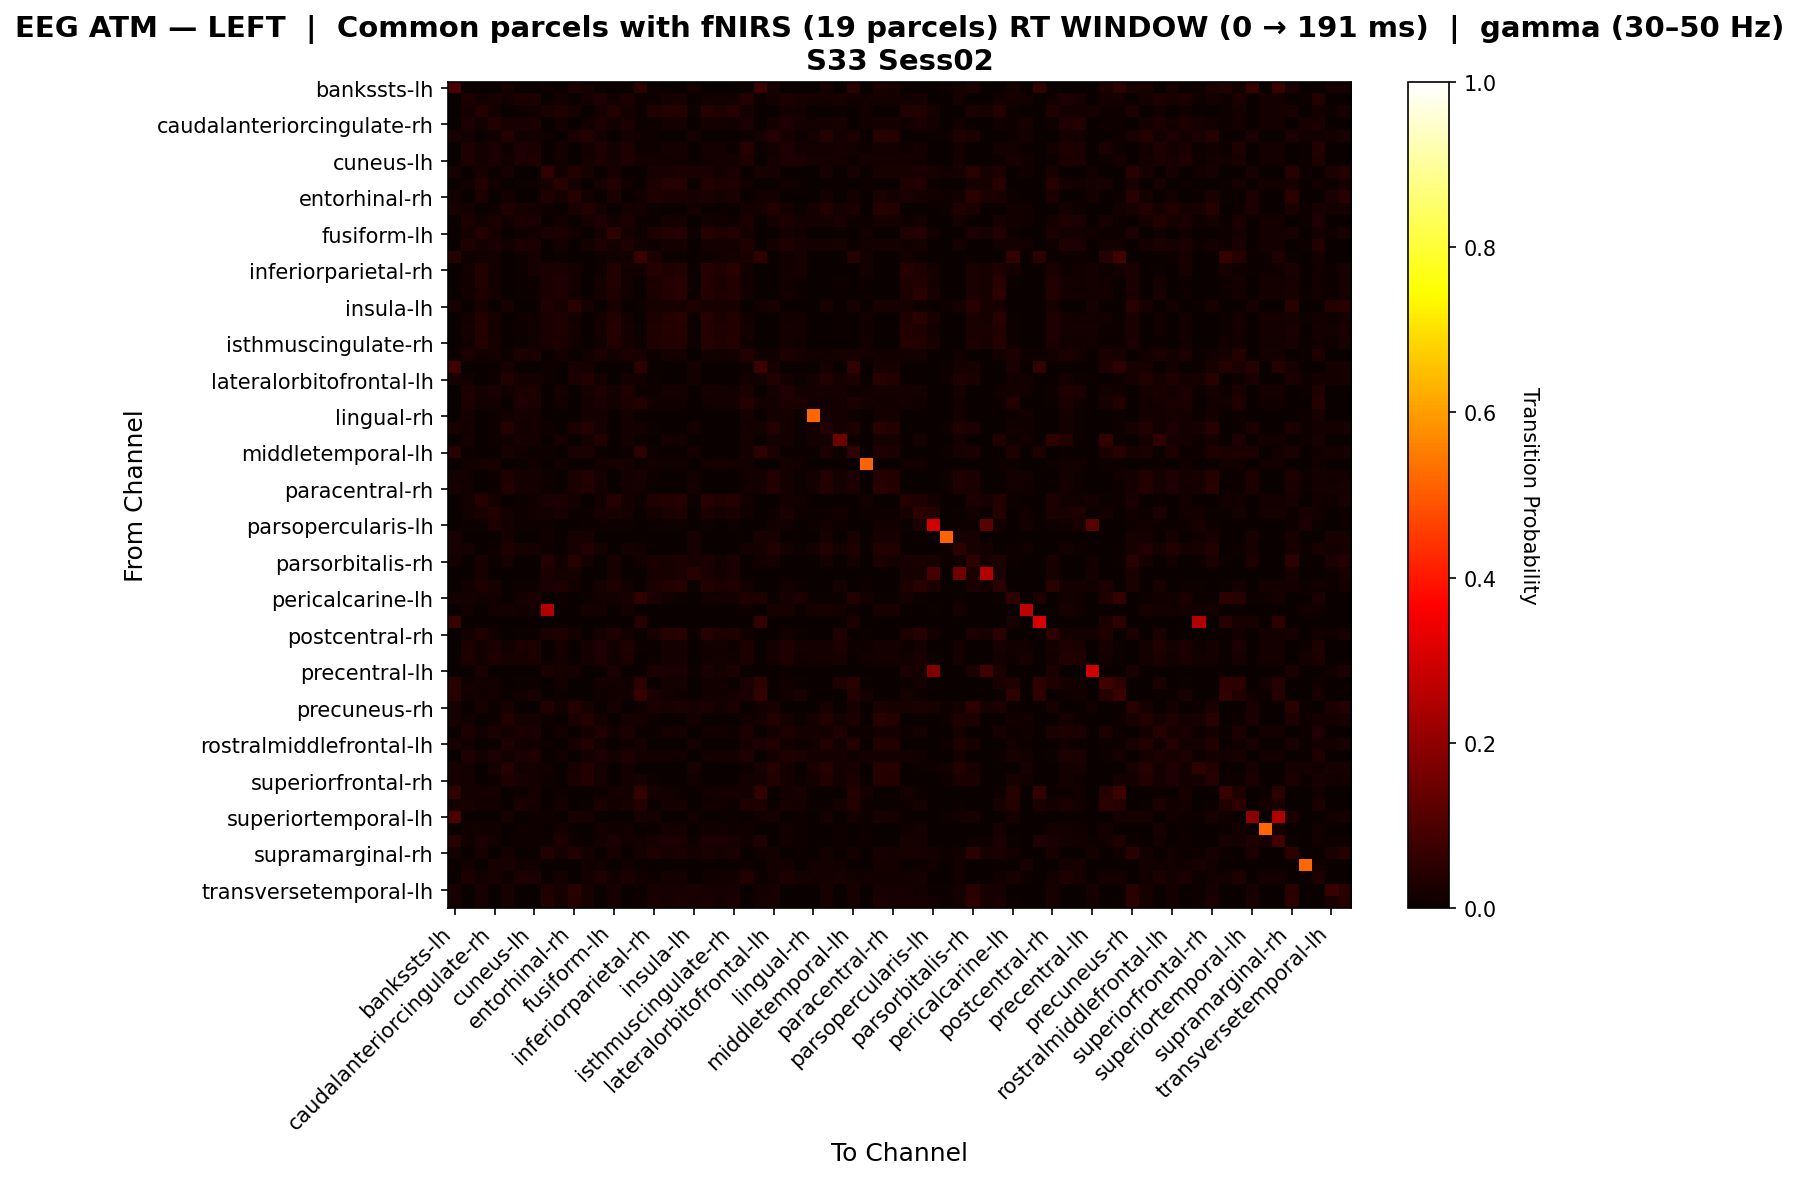

The data file committed next to this chart (first rows):
, bankssts-lh, bankssts-rh, caudalanteriorcingulate-lh, caudalanteriorcingulate-rh, caudalmiddlefrontal-lh, caudalmiddlefrontal-rh, cuneus-lh, cuneus-rh, entorhinal-lh, entorhinal-rh, frontalpole-lh, frontalpole-rh, fusiform-lh, fusiform-rh, inferiorparietal-lh, inferiorparietal-rh, inferiortemporal-lh, inferiortemporal-rh, insula-lh, insula-rh, isthmuscingulate-lh, isthmuscingulate-rh, lateraloccipital-lh
bankssts-lh, 0.094, 0.0, 0.0, 0.0, 0.02083, 0.0, 0.0, 0.01042, 0.0, 0.02604, 0.02083, 0.0, 0.0, 0.0, 0.047, 0.005208, 0.0, 0.0, 0.01562, 0.0, 0.0, 0.0, 0.0
bankssts-rh, 0.0, 0.03123, 0.01497, 0.0231, 0.0122, 0.02931, 0.02824, 0.0, 0.01796, 0.0, 0.01626, 0.03422, 0.01497, 0.03123, 0.01112, 0.008982, 0.01796, 0.01796, 0.0, 0.01497, 0.01497, 0.01198, 0.0353
caudalanteriorcingulate-lh, 0.0, 0.01571, 0.03721, 0.01571, 0.0, 0.007853, 0.01309, 0.02688, 0.03184, 0.01613, 0.0, 0.01571, 0.03721, 0.01571, 0.005236, 0.03198, 0.03983, 0.04259, 0.005376, 0.04259, 0.03184, 0.03997, 0.01571
caudalanteriorcingulate-rh, 0.0, 0.0279, 0.01571, 0.03705, 0.02134, 0.02005, 0.02833, 0.0, 0.01571, 0.0, 0.01524, 0.03095, 0.01571, 0.03095, 0.005236, 0.01047, 0.01832, 0.01571, 0.0, 0.01571, 0.01571, 0.01309, 0.02485
caudalmiddlefrontal-lh, 0.02083, 0.01404, 0.0, 0.01404, 0.03769, 0.01404, 0.01685, 0.01042, 0.0, 0.02604, 0.03769, 0.01685, 0.0, 0.01685, 0.01323, 0.005208, 0.0, 0.0, 0.01562, 0.0, 0.0, 0.0, 0.01124
caudalmiddlefrontal-rh, 0.0, 0.03189, 0.01685, 0.02437, 0.01128, 0.03003, 0.02627, 0.0, 0.01685, 0.0, 0.01504, 0.03189, 0.01685, 0.03189, 0.01128, 0.005618, 0.01685, 0.01685, 0.0, 0.01685, 0.01685, 0.01124, 0.03941
cuneus-lh, 0.0, 0.0313, 0.01707, 0.02707, 0.01333, 0.02732, 0.03374, 0.0, 0.0122, 0.0, 0.01667, 0.02886, 0.01707, 0.03374, 0.01642, 0.01463, 0.01463, 0.0122, 0.0, 0.01463, 0.01707, 0.01707, 0.0313
cuneus-rh, 0.02027, 0.0, 0.02041, 0.005102, 0.02027, 0.0, 0.0, 0.05929, 0.01531, 0.03558, 0.02027, 0.0, 0.02041, 0.0, 0.0, 0.02041, 0.02041, 0.02551, 0.02537, 0.02551, 0.01531, 0.02551, 0.0
entorhinal-lh, 0.0, 0.01418, 0.03744, 0.01418, 0.0, 0.01064, 0.01064, 0.02326, 0.0468, 0.01744, 0.0, 0.01773, 0.03744, 0.01418, 0.0, 0.03035, 0.04099, 0.04099, 0.005814, 0.03744, 0.03163, 0.03389, 0.01418
entorhinal-rh, 0.01942, 0.0, 0.02381, 0.0, 0.01942, 0.0, 0.0, 0.03352, 0.01786, 0.04213, 0.01942, 0.0, 0.02381, 0.0, 0.01456, 0.03352, 0.02381, 0.02381, 0.02052, 0.02381, 0.01786, 0.02381, 0.0
frontalpole-lh, 0.02083, 0.01667, 0.0, 0.01, 0.03417, 0.02, 0.01667, 0.01042, 0.0, 0.02604, 0.0375, 0.01667, 0.0, 0.01667, 0.01708, 0.005208, 0.0, 0.0, 0.01562, 0.0, 0.0, 0.0, 0.01667
frontalpole-rh, 0.0, 0.03085, 0.01418, 0.02418, 0.01333, 0.03064, 0.0273, 0.0, 0.01773, 0.0, 0.01667, 0.0344, 0.01418, 0.03085, 0.006667, 0.007092, 0.01773, 0.01773, 0.0, 0.01418, 0.01418, 0.01064, 0.03085
fusiform-lh, 0.0, 0.01571, 0.03633, 0.01571, 0.0, 0.007853, 0.01309, 0.02577, 0.03117, 0.01546, 0.0, 0.01571, 0.05694, 0.01571, 0.005236, 0.03109, 0.03894, 0.04148, 0.005155, 0.04148, 0.03117, 0.03886, 0.01571
fusiform-rh, 0.0, 0.03237, 0.01571, 0.02571, 0.01333, 0.02785, 0.02976, 0.0, 0.01571, 0.0, 0.01667, 0.03237, 0.01571, 0.03237, 0.0119, 0.01047, 0.01832, 0.01571, 0.0, 0.01571, 0.01571, 0.01309, 0.03237
inferiorparietal-lh, 0.04032, 0.01056, 0.01408, 0.01408, 0.0, 0.01159, 0.02113, 0.0, 0.007042, 0.003521, 0.0, 0.007042, 0.01408, 0.01408, 0.07303, 0.02817, 0.01056, 0.007042, 0.0, 0.01056, 0.01408, 0.01761, 0.02669
inferiorparietal-rh, 0.0, 0.01276, 0.03681, 0.01531, 0.0, 0.007653, 0.02041, 0.02688, 0.02633, 0.01613, 0.0, 0.0102, 0.03681, 0.01531, 0.01531, 0.04191, 0.03426, 0.03709, 0.005376, 0.03964, 0.03144, 0.04474, 0.01276
inferiortemporal-lh, 0.0, 0.01453, 0.03604, 0.01453, 0.0, 0.008721, 0.01163, 0.02688, 0.03357, 0.01613, 0.0, 0.01744, 0.03604, 0.01453, 0.002907, 0.03023, 0.03895, 0.04432, 0.005376, 0.04142, 0.03066, 0.03851, 0.01453
inferiortemporal-rh, 0.0, 0.01418, 0.03459, 0.01929, 0.0, 0.01064, 0.01064, 0.02551, 0.03304, 0.01531, 0.0, 0.01773, 0.03459, 0.01418, 0.0, 0.0275, 0.03814, 0.04324, 0.005102, 0.03969, 0.02949, 0.03615, 0.01418
insula-lh, 0.02299, 0.0, 0.02273, 0.0, 0.02299, 0.0, 0.0, 0.03422, 0.02273, 0.04572, 0.02299, 0.0, 0.02273, 0.0, 0.005747, 0.02273, 0.02273, 0.02273, 0.03435, 0.02273, 0.02273, 0.02273, 0.0
insula-rh, 0.0, 0.01497, 0.03538, 0.02007, 0.0, 0.008982, 0.01198, 0.02551, 0.03327, 0.01531, 0.0, 0.01796, 0.03538, 0.01497, 0.002994, 0.02939, 0.03837, 0.04347, 0.005102, 0.04048, 0.03028, 0.03749, 0.01497
isthmuscingulate-lh, 0.0, 0.01571, 0.03952, 0.01571, 0.0, 0.007853, 0.01309, 0.02381, 0.03356, 0.01786, 0.0, 0.01571, 0.03952, 0.01571, 0.005236, 0.03428, 0.04213, 0.03952, 0.005952, 0.03952, 0.03356, 0.0369, 0.01571
isthmuscingulate-rh, 0.0, 0.01546, 0.03845, 0.02314, 0.0, 0.007732, 0.01546, 0.02551, 0.02819, 0.01531, 0.0, 0.01289, 0.03845, 0.01804, 0.007732, 0.03329, 0.03587, 0.0384, 0.005102, 0.04097, 0.03335, 0.04097, 0.01546
lateraloccipital-lh, 0.004348, 0.02801, 0.01497, 0.01932, 0.008696, 0.02637, 0.02502, 0.0, 0.01796, 0.0, 0.01304, 0.03101, 0.01497, 0.02801, 0.02039, 0.008982, 0.01796, 0.01796, 0.0, 0.01497, 0.01497, 0.01198, 0.03671
lateraloccipital-rh, 0.08258, 0.0, 0.0, 0.0, 0.02326, 0.0, 0.0, 0.01163, 0.0, 0.02326, 0.02326, 0.0, 0.0, 0.0, 0.04819, 0.0, 0.0, 0.0, 0.01744, 0.0, 0.0, 0.0, 0.008475
lateralorbitofrontal-lh, 0.02083, 0.01437, 0.0, 0.01149, 0.0352, 0.01724, 0.01724, 0.01042, 0.0, 0.02604, 0.03807, 0.01724, 0.0, 0.01724, 0.01616, 0.005208, 0.0, 0.0, 0.01562, 0.0, 0.0, 0.0, 0.01437
lateralorbitofrontal-rh, 0.0, 0.03007, 0.01571, 0.0272, 0.01437, 0.02509, 0.03033, 0.0, 0.01571, 0.0, 0.01724, 0.03295, 0.01571, 0.03295, 0.01098, 0.01047, 0.01832, 0.01571, 0.0, 0.01571, 0.01571, 0.01309, 0.03007
lingual-lh, 0.0, 0.02745, 0.01707, 0.01707, 0.0, 0.03296, 0.02989, 0.0, 0.0122, 0.0, 0.01282, 0.02502, 0.01707, 0.02989, 0.0354, 0.01463, 0.01463, 0.0122, 0.0, 0.01463, 0.01707, 0.01707, 0.04028
lingual-rh, 0.0, 0.01667, 0.0, 0.01, 0.01333, 0.02, 0.01667, 0.0, 0.0, 0.0, 0.01667, 0.01667, 0.0, 0.01667, 0.006667, 0.0, 0.0, 0.0, 0.0, 0.0, 0.0, 0.0, 0.01667
medialorbitofrontal-lh, 0.02083, 0.01437, 0.0, 0.01149, 0.0352, 0.01724, 0.01724, 0.01042, 0.0, 0.02604, 0.03807, 0.01724, 0.0, 0.01724, 0.01616, 0.005208, 0.0, 0.0, 0.01562, 0.0, 0.0, 0.0, 0.01437
medialorbitofrontal-rh, 0.0, 0.01667, 0.0, 0.01, 0.01333, 0.02, 0.01667, 0.0, 0.01923, 0.0, 0.01667, 0.0359, 0.0, 0.01667, 0.006667, 0.0, 0.01923, 0.01923, 0.0, 0.0, 0.0, 0.0, 0.01667
middletemporal-lh, 0.04436, 0.005882, 0.0, 0.0, 0.02083, 0.01176, 0.005882, 0.01042, 0.0, 0.02604, 0.02672, 0.005882, 0.0, 0.005882, 0.05159, 0.005208, 0.0, 0.0, 0.01562, 0.0, 0.0, 0.0, 0.01765
middletemporal-rh, 0.0, 0.01546, 0.01804, 0.01804, 0.0, 0.007732, 0.01546, 0.0, 0.01289, 0.0, 0.0, 0.01289, 0.01804, 0.01804, 0.007732, 0.01289, 0.01546, 0.01289, 0.0, 0.01546, 0.01804, 0.01546, 0.01546
paracentral-lh, 0.01942, 0.01437, 0.0, 0.01149, 0.03379, 0.01724, 0.01724, 0.009709, 0.0, 0.02427, 0.03666, 0.01724, 0.0, 0.01724, 0.02031, 0.009709, 0.0, 0.0, 0.01456, 0.0, 0.0, 0.0, 0.01437
paracentral-rh, 0.02083, 0.01437, 0.0, 0.01149, 0.0352, 0.01724, 0.01724, 0.01042, 0.0, 0.02604, 0.03807, 0.01724, 0.0, 0.01724, 0.01616, 0.005208, 0.0, 0.0, 0.01562, 0.0, 0.0, 0.0, 0.01437
parahippocampal-lh, 0.0, 0.01546, 0.03955, 0.01804, 0.0, 0.007732, 0.01546, 0.02688, 0.02902, 0.01613, 0.0, 0.01289, 0.03955, 0.01804, 0.007732, 0.03439, 0.03697, 0.03977, 0.005376, 0.04235, 0.03417, 0.04235, 0.01546
parahippocampal-rh, 0.0, 0.01418, 0.02353, 0.03755, 0.01402, 0.01064, 0.01531, 0.01402, 0.0224, 0.004673, 0.004673, 0.0224, 0.02353, 0.01886, 0.0, 0.01644, 0.02708, 0.03175, 0.0, 0.0282, 0.01886, 0.02466, 0.01418
parsopercularis-lh, 0.0, 0.004464, 0.004464, 0.02679, 0.01786, 0.004464, 0.008929, 0.008929, 0.0, 0.0, 0.008929, 0.008929, 0.004464, 0.008929, 0.0, 0.004464, 0.004464, 0.008929, 0.0, 0.008929, 0.0, 0.008929, 0.0
parsopercularis-rh, 0.02174, 0.0, 0.0, 0.0, 0.02174, 0.0, 0.0, 0.01449, 0.0, 0.02174, 0.02174, 0.0, 0.0, 0.0, 0.0, 0.0, 0.0, 0.0, 0.02174, 0.0, 0.0, 0.0, 0.0
parsorbitalis-lh, 0.02151, 0.01667, 0.0, 0.01, 0.03484, 0.02, 0.01667, 0.01075, 0.0, 0.02151, 0.03817, 0.01667, 0.0, 0.01667, 0.01204, 0.0, 0.0, 0.0, 0.02151, 0.0, 0.0, 0.0, 0.01667
parsorbitalis-rh, 0.01942, 0.0, 0.02041, 0.005102, 0.01942, 0.0, 0.0, 0.03522, 0.01531, 0.03958, 0.01942, 0.0, 0.02041, 0.0, 0.01456, 0.03012, 0.02041, 0.02551, 0.01967, 0.02551, 0.01531, 0.02551, 0.0
parstriangularis-lh, 0.0, 0.0, 0.02151, 0.0, 0.0, 0.0, 0.0, 0.02688, 0.01613, 0.01613, 0.0, 0.0, 0.02151, 0.0, 0.0, 0.02151, 0.02151, 0.02688, 0.04384, 0.02688, 0.01613, 0.02688, 0.0
parstriangularis-rh, 0.0, 0.01351, 0.03274, 0.02313, 0.0, 0.009009, 0.009009, 0.02404, 0.03244, 0.01442, 0.0, 0.01802, 0.03274, 0.01351, 0.0, 0.02374, 0.03725, 0.04206, 0.004808, 0.03755, 0.02794, 0.03305, 0.01351
pericalcarine-lh, 0.01923, 0.01853, 0.01515, 0.01515, 0.0, 0.01888, 0.02762, 0.0, 0.009091, 0.0, 0.00641, 0.0155, 0.01515, 0.02156, 0.05664, 0.02424, 0.01212, 0.009091, 0.0, 0.01212, 0.01515, 0.01818, 0.03135
pericalcarine-rh, 0.0, 0.01404, 0.0, 0.01404, 0.01685, 0.01404, 0.01685, 0.25, 0.0, 0.0, 0.01685, 0.01685, 0.0, 0.01685, 0.002809, 0.0, 0.0, 0.0, 0.0, 0.0, 0.0, 0.0, 0.01124
postcentral-lh, 0.07143, 0.0, 0.0, 0.0, 0.0, 0.0, 0.0, 0.0, 0.0, 0.0, 0.0, 0.0, 0.0, 0.0, 0.04082, 0.0, 0.0, 0.0, 0.0, 0.0, 0.0, 0.0, 0.0
postcentral-rh, 0.0, 0.01266, 0.03416, 0.01266, 0.0, 0.006329, 0.006329, 0.02688, 0.03512, 0.01613, 0.0, 0.01899, 0.03416, 0.01266, 0.0, 0.02151, 0.04049, 0.04587, 0.005376, 0.03954, 0.02879, 0.03321, 0.01266
posteriorcingulate-lh, 0.0, 0.02855, 0.01418, 0.02568, 0.01437, 0.02788, 0.02788, 0.0, 0.01773, 0.0, 0.01724, 0.03497, 0.01418, 0.03143, 0.005747, 0.007092, 0.01773, 0.01773, 0.0, 0.01418, 0.01418, 0.01064, 0.02855
posteriorcingulate-rh, 0.0, 0.02763, 0.01497, 0.03396, 0.02215, 0.02164, 0.0278, 0.0, 0.01796, 0.0, 0.01582, 0.03379, 0.01497, 0.03079, 0.002994, 0.008982, 0.01796, 0.01796, 0.0, 0.01497, 0.01497, 0.01198, 0.02446
precentral-lh, 0.0, 0.0, 0.02381, 0.0, 0.0, 0.0, 0.0, 0.02381, 0.01786, 0.01786, 0.0, 0.0, 0.02381, 0.0, 0.0, 0.02381, 0.02381, 0.02381, 0.005952, 0.02381, 0.01786, 0.02381, 0.0
precentral-rh, 0.04348, 0.01266, 0.01266, 0.01266, 0.0, 0.006329, 0.006329, 0.0, 0.01899, 0.0, 0.0, 0.01899, 0.01266, 0.01266, 0.05435, 0.0, 0.01899, 0.01899, 0.0, 0.01266, 0.01266, 0.006329, 0.02353
precuneus-lh, 0.04478, 0.01212, 0.01515, 0.01515, 0.0, 0.01352, 0.02121, 0.0, 0.009091, 0.0, 0.0, 0.009091, 0.01515, 0.01515, 0.06296, 0.02424, 0.01212, 0.009091, 0.0, 0.01212, 0.01515, 0.01818, 0.02705
precuneus-rh, 0.02083, 0.0, 0.02041, 0.005102, 0.02083, 0.0, 0.0, 0.03593, 0.01531, 0.04135, 0.02083, 0.0, 0.02041, 0.0, 0.01042, 0.02562, 0.02041, 0.02551, 0.02073, 0.02551, 0.01531, 0.02551, 0.0
rostralanteriorcingulate-lh, 0.02083, 0.01437, 0.0, 0.01149, 0.0352, 0.01724, 0.01724, 0.01042, 0.0, 0.02604, 0.03807, 0.01724, 0.0, 0.01724, 0.01616, 0.005208, 0.0, 0.0, 0.01562, 0.0, 0.0, 0.0, 0.01437
rostralanteriorcingulate-rh, 0.0, 0.03018, 0.01351, 0.02351, 0.01333, 0.02901, 0.02568, 0.0, 0.01802, 0.0, 0.01667, 0.03468, 0.01351, 0.03018, 0.006667, 0.004505, 0.01802, 0.01802, 0.0, 0.01351, 0.01351, 0.009009, 0.03018
rostralmiddlefrontal-lh, 0.02326, 0.01504, 0.0, 0.007519, 0.03453, 0.0188, 0.01504, 0.01163, 0.0, 0.02326, 0.03829, 0.01504, 0.0, 0.01504, 0.01709, 0.0, 0.0, 0.0, 0.01744, 0.0, 0.0, 0.0, 0.02256
rostralmiddlefrontal-rh, 0.0, 0.0313, 0.01707, 0.02707, 0.01333, 0.02732, 0.03374, 0.0, 0.0122, 0.0, 0.01667, 0.02886, 0.01707, 0.03374, 0.01642, 0.01463, 0.01463, 0.0122, 0.0, 0.01463, 0.01707, 0.01707, 0.0313
superiorfrontal-lh, 0.02027, 0.01266, 0.0, 0.01899, 0.04242, 0.01266, 0.01582, 0.01351, 0.0, 0.02027, 0.03609, 0.01582, 0.0, 0.01582, 0.0, 0.0, 0.0, 0.0, 0.02027, 0.0, 0.0, 0.0, 0.009494
superiorfrontal-rh, 0.01942, 0.01667, 0.0, 0.01, 0.03275, 0.02, 0.01667, 0.009709, 0.0, 0.02427, 0.03608, 0.01667, 0.0, 0.01667, 0.02123, 0.009709, 0.0, 0.0, 0.01456, 0.0, 0.0, 0.0, 0.01667
superiorparietal-lh, 0.06098, 0.01323, 0.01587, 0.01587, 0.0, 0.007937, 0.02116, 0.0, 0.01058, 0.0, 0.0, 0.01058, 0.01587, 0.01587, 0.06201, 0.01852, 0.01323, 0.01058, 0.0, 0.01323, 0.01587, 0.01852, 0.01323
superiorparietal-rh, 0.01923, 0.02059, 0.01418, 0.01418, 0.0, 0.02346, 0.01705, 0.0, 0.01773, 0.0, 0.00641, 0.02414, 0.01418, 0.02059, 0.03846, 0.007092, 0.01773, 0.01773, 0.0, 0.01418, 0.01418, 0.01064, 0.03342
... 8 more rows
